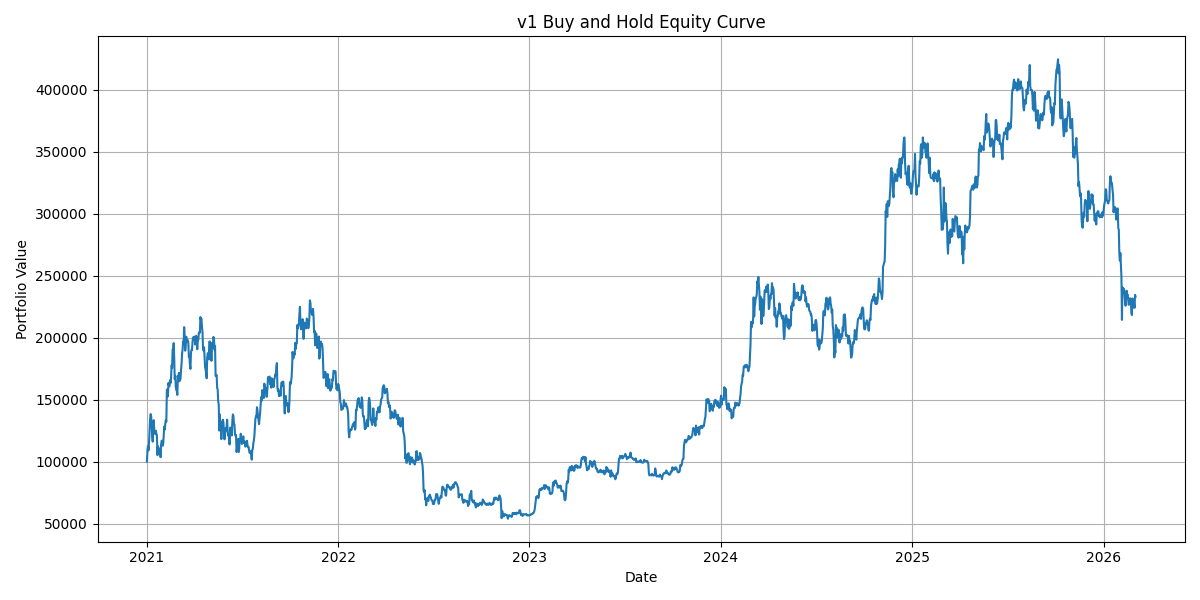

The file beside this chart, header and first rows:
datetime, return, equity_curve
2021-01-01, 0.001053, 100105
2021-01-02, 0.09676, 109791
2021-01-03, 0.02547, 112587
2021-01-04, -0.03056, 109146
2021-01-05, 0.06113, 115818
2021-01-06, 0.08284, 125413
2021-01-07, 0.07225, 134474
2021-01-08, 0.02911, 138388
2021-01-09, -0.01216, 136705
2021-01-10, -0.04824, 130111
2021-01-11, -0.0718, 120769
2021-01-12, -0.03813, 116164
2021-01-13, 0.09725, 127461
2021-01-14, 0.04733, 133494
2021-01-15, -0.06123, 125320
2021-01-16, -0.02029, 122778
2021-01-17, -0.004611, 122212
2021-01-18, 0.02235, 124943
2021-01-19, -0.02015, 122426
2021-01-20, -0.01176, 120985
2021-01-21, -0.1299, 105272
2021-01-22, 0.06772, 112401
2021-01-23, -0.02625, 109450
2021-01-24, 0.005655, 110069
2021-01-25, -0.0001762, 110049
2021-01-26, 0.006603, 110776
2021-01-27, -0.06455, 103625
2021-01-28, 0.09846, 113829
2021-01-29, 0.02652, 116848
2021-01-30, 0.000311, 116884
2021-01-31, -0.03406, 112903
2021-02-01, 0.01306, 114378
2021-02-02, 0.05771, 120979
2021-02-03, 0.06054, 128303
2021-02-04, -0.01809, 125982
2021-02-05, 0.03656, 130588
2021-02-06, 0.02336, 133639
2021-02-07, -0.009962, 132308
2021-02-08, 0.1949, 158096
2021-02-09, 0.0009803, 158251
2021-02-10, -0.03468, 152764
2021-02-11, 0.07043, 163522
2021-02-12, -0.01419, 161202
2021-02-13, -0.002827, 160746
2021-02-14, 0.03014, 165592
2021-02-15, -0.0137, 163324
2021-02-16, 0.02547, 167483
2021-02-17, 0.06067, 177644
2021-02-18, -0.01086, 175714
2021-02-19, 0.0843, 190527
2021-02-20, -0.001157, 190307
2021-02-21, 0.02802, 195640
2021-02-22, -0.05776, 184340
2021-02-23, -0.09592, 166658
2021-02-24, 0.01603, 169330
2021-02-25, -0.0523, 160474
2021-02-26, -0.0169, 157763
2021-02-27, -0.003676, 157183
2021-02-28, -0.02101, 153880
2021-03-01, 0.09843, 169026
... 1,828 more rows
